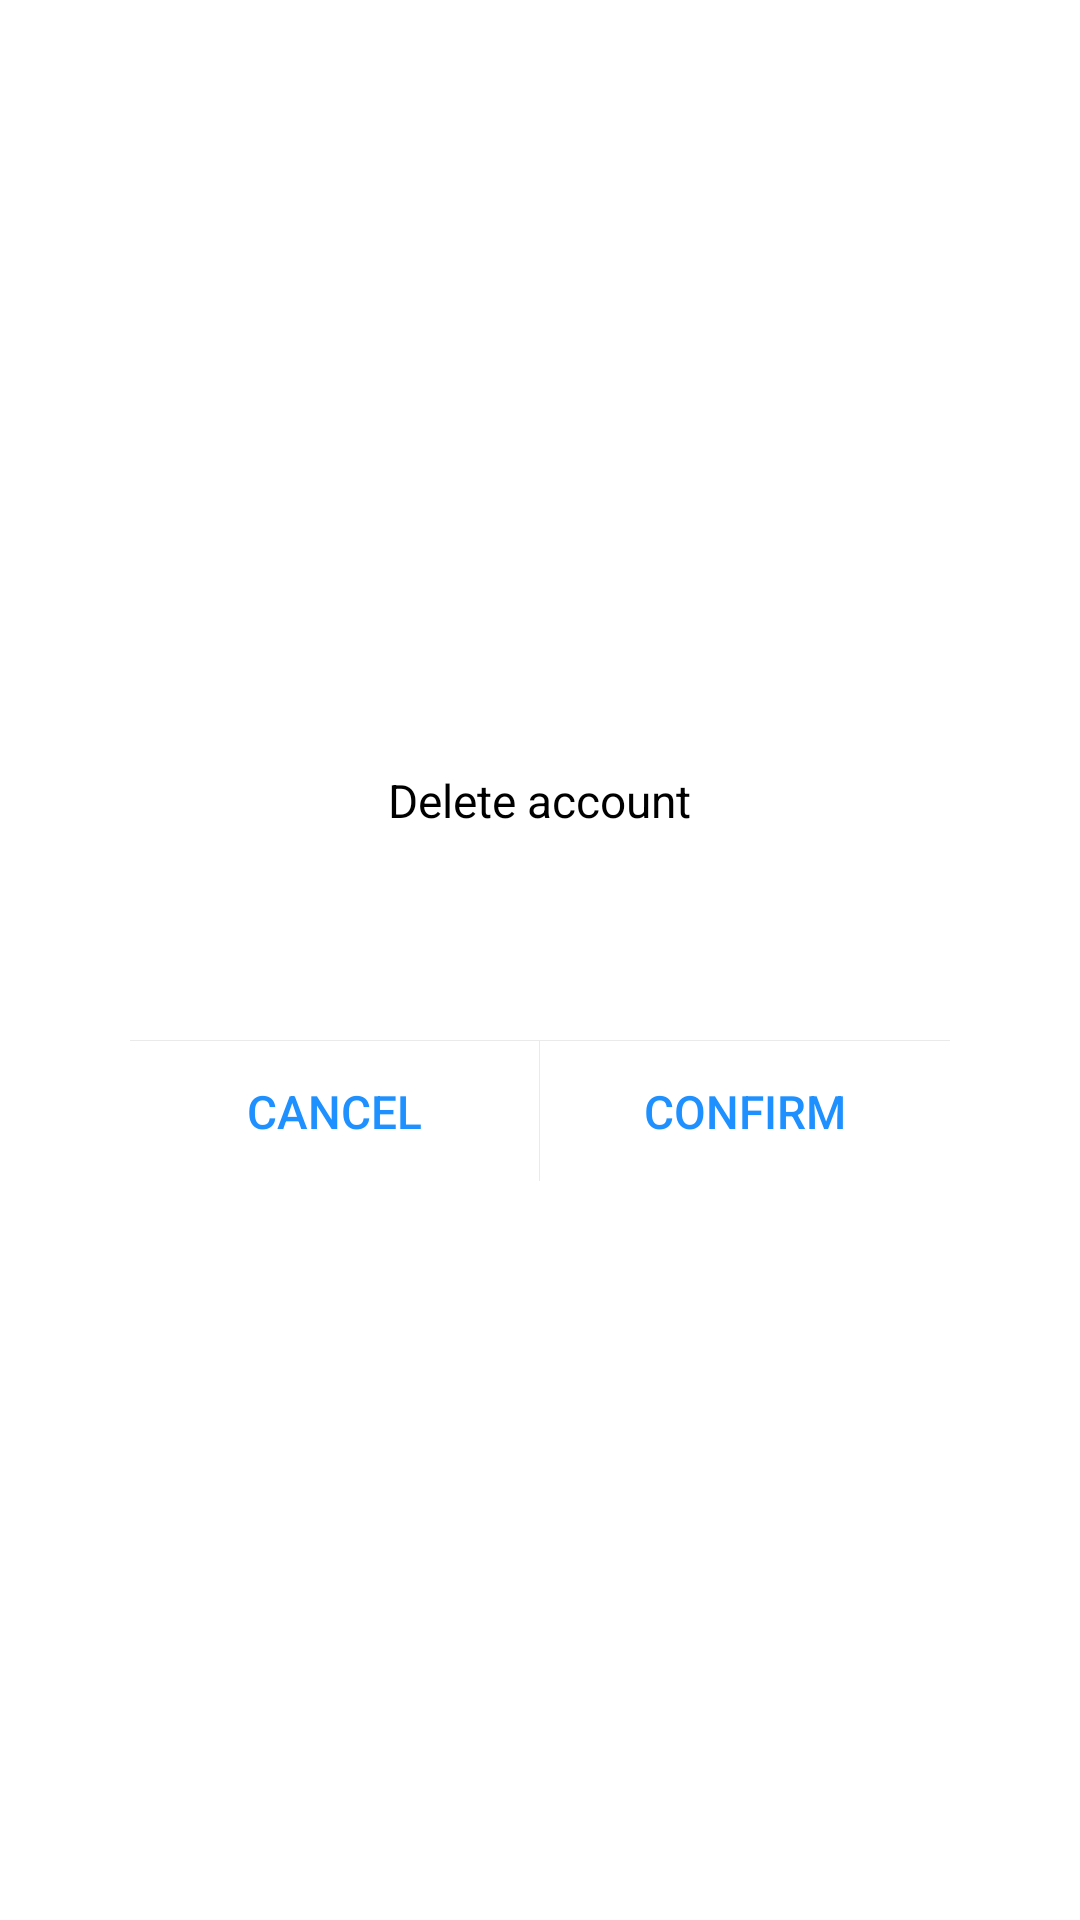

Reconstruct the res/layout file that produces this screen, plus the resources it refers to.
<!-- AndroidManifest.xml: fallback theme Theme.MaterialComponents.DayNight.NoActionBar -->
<!-- res/layout/cg_activity_alert_dialog.xml -->
<?xml version="1.0" encoding="utf-8"?>
<LinearLayout android:gravity="center" android:orientation="vertical" android:layout_width="fill_parent" android:layout_height="fill_parent"
  xmlns:android="http://schemas.android.com/apk/res/android">
    <RelativeLayout android:gravity="center_horizontal" android:orientation="vertical" android:background="@drawable/cg_bg_rec_white" android:layout_width="@dimen/dp_z_820" android:layout_height="wrap_content">
        <TextView android:textSize="@dimen/sp_z_46" android:textColor="@color/cg_color_black" android:id="@id/txt_title" android:layout_width="wrap_content" android:layout_height="wrap_content" android:layout_marginTop="@dimen/dp_z_30" android:text="@string/txt_delete_account" android:layout_alignParentTop="true" android:layout_centerHorizontal="true" />
        <TextView android:textSize="@dimen/sp_z_36" android:textColor="@color/cg_color_dag" android:gravity="center" android:id="@id/txt_describe" android:paddingTop="@dimen/dp_z_80" android:paddingBottom="@dimen/dp_z_80" android:layout_width="wrap_content" android:layout_height="wrap_content" android:layout_marginLeft="@dimen/dp_z_60" android:layout_marginRight="@dimen/dp_z_60" android:layout_below="@id/txt_title" android:layout_centerHorizontal="true" />
        <LinearLayout android:orientation="vertical" android:layout_width="fill_parent" android:layout_height="wrap_content" android:layout_below="@id/txt_describe">
            <View android:id="@id/up_line" android:background="@color/cg_color_light_gray" android:layout_width="fill_parent" android:layout_height="0.39999998dip" />
            <LinearLayout android:orientation="horizontal" android:layout_width="fill_parent" android:layout_height="wrap_content">
                <Button android:textSize="@dimen/sp_z_46" android:textColor="@color/cg_color_blue" android:id="@id/btn_cancel" android:background="@color/cg_trancelucent" android:layout_width="0.0dip" android:layout_height="@dimen/dp_z_140" android:text="@string/txt_cancel" android:layout_weight="1.0" />
                <View android:id="@id/divide_line" android:background="@color/cg_color_light_gray" android:layout_width="0.39999998dip" android:layout_height="@dimen/dp_z_140" />
                <Button android:textSize="@dimen/sp_z_46" android:textColor="@color/cg_color_blue" android:id="@id/btn_confirm" android:background="@color/cg_trancelucent" android:layout_width="0.0dip" android:layout_height="@dimen/dp_z_140" android:text="@string/txt_confirm" android:layout_weight="1.0" />
            </LinearLayout>
        </LinearLayout>
    </RelativeLayout>
</LinearLayout>
<!-- resources referenced by this layout -->
<resources>
  <color name="cg_color_black">#ff000000</color>
  <color name="cg_color_blue">#ff1e90ff</color>
  <color name="cg_color_dag">#ff808080</color>
  <color name="cg_color_light_gray">#ffeaeaea</color>
  <color name="cg_trancelucent">#00000000</color>
  <dimen name="dp_z_140">87.5dip</dimen>
  <dimen name="dp_z_30">18.799988dip</dimen>
  <dimen name="dp_z_60">37.5dip</dimen>
  <dimen name="dp_z_80">50.0dip</dimen>
  <dimen name="dp_z_820">512.5dip</dimen>
  <dimen name="sp_z_36">22.5sp</dimen>
  <dimen name="sp_z_46">28.799988sp</dimen>
  <!-- drawable cg_bg_rec_white (drawable) -->
  <?xml version="1.0" encoding="utf-8"?>
  <shape android:shape="rectangle"
    xmlns:android="http://schemas.android.com/apk/res/android">
      <solid android:color="@color/cg_color_white" />
      <corners android:radius="@dimen/dp_z_20" />
  </shape>
  <string name="txt_cancel">Cancel</string>
  <string name="txt_confirm">Confirm</string>
  <string name="txt_delete_account">Delete account</string>
  <color name="cg_color_white">#ffffffff</color>
  <dimen name="dp_z_20">12.5dip</dimen>
</resources>
